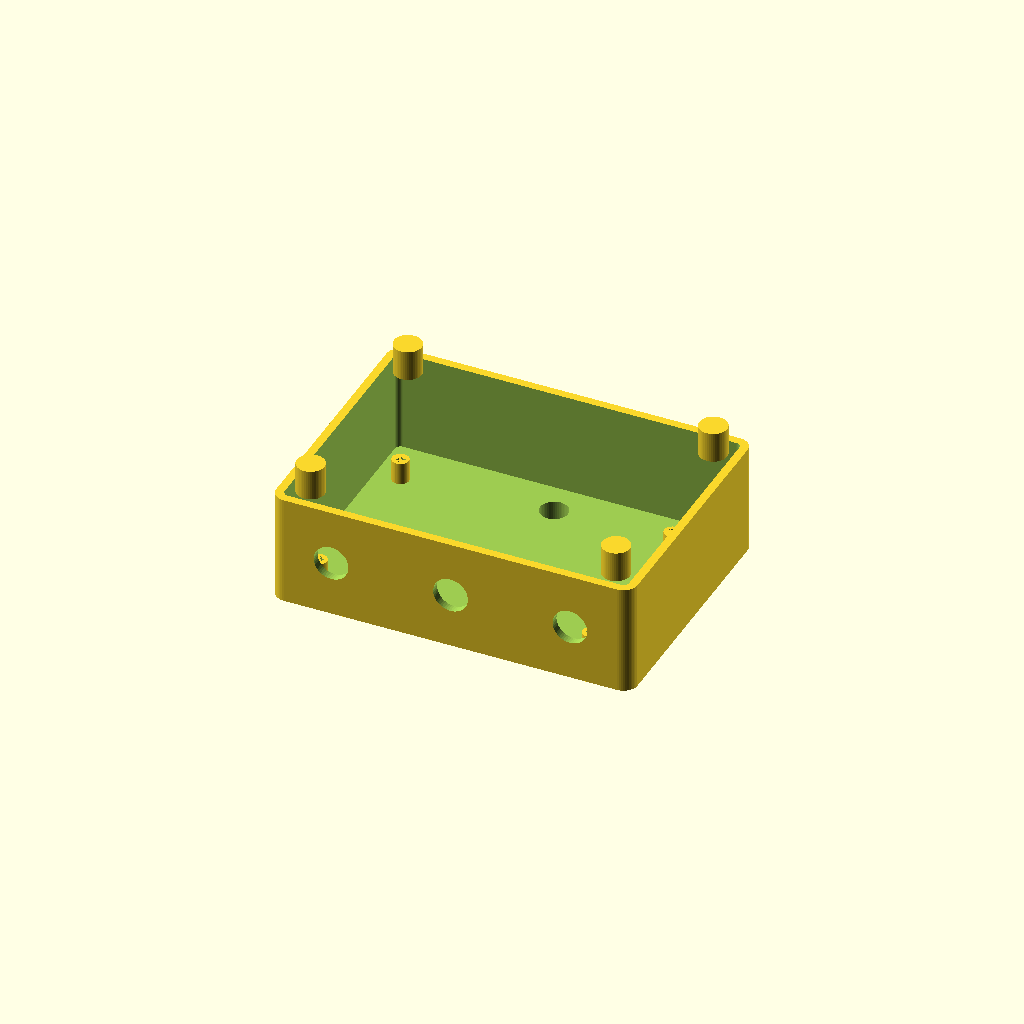
Cell 1: rendered with the file's own defaults.
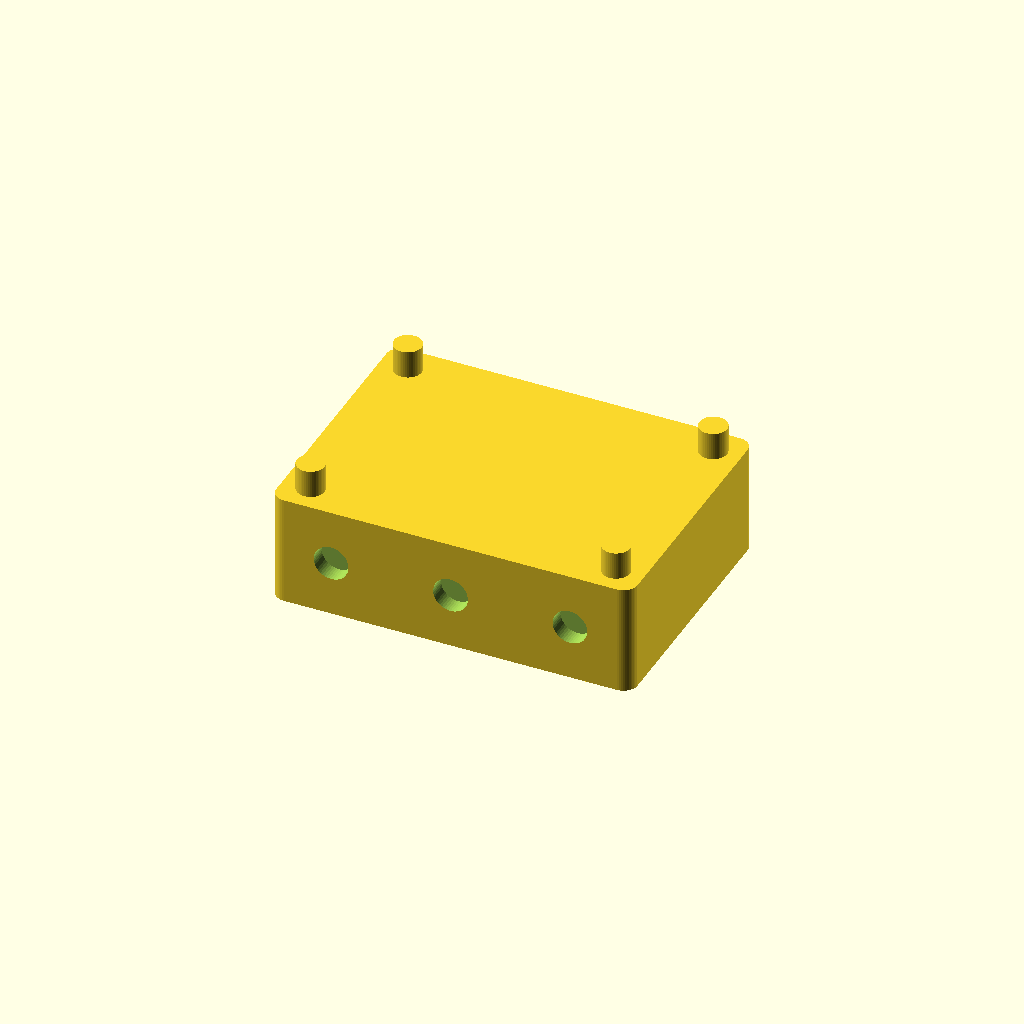
Cell 2: WALL = 6 (everything else at default).
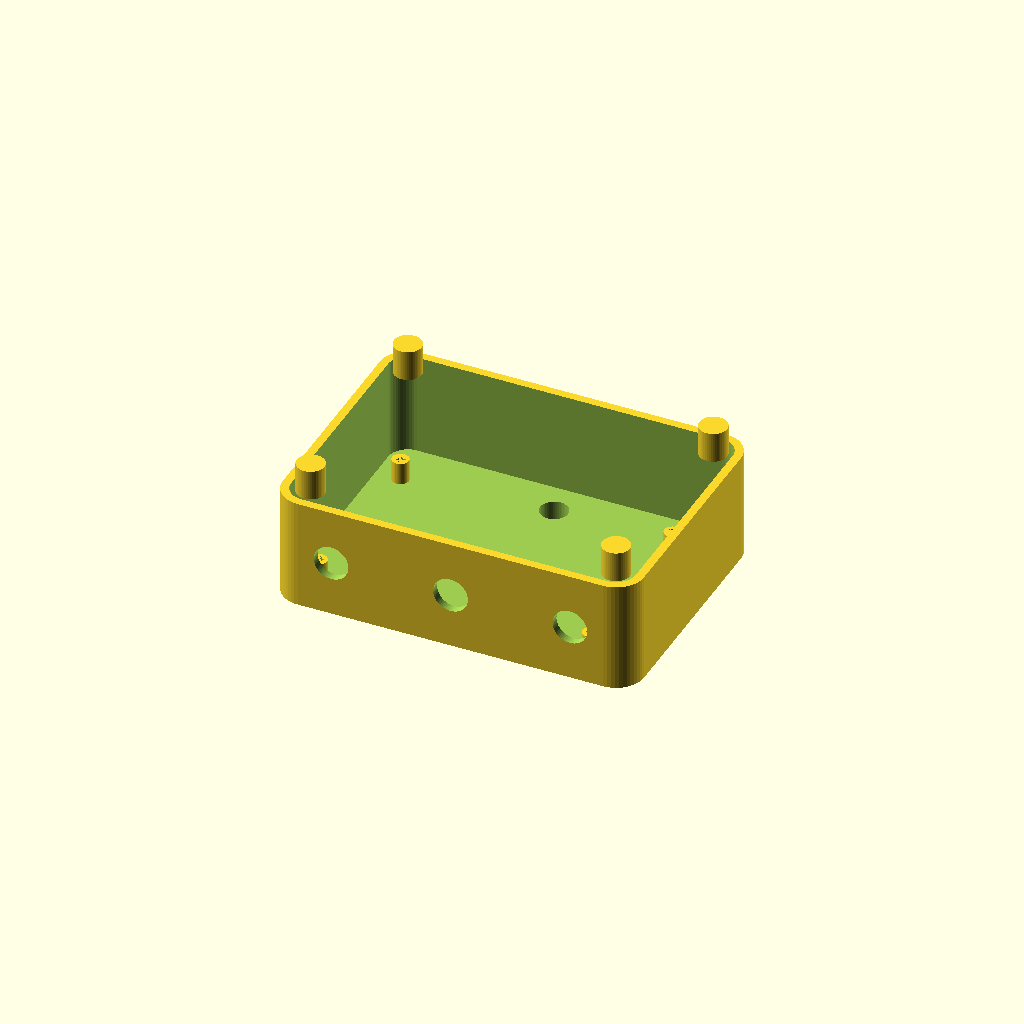
Cell 3: the same model with CORN = 10.
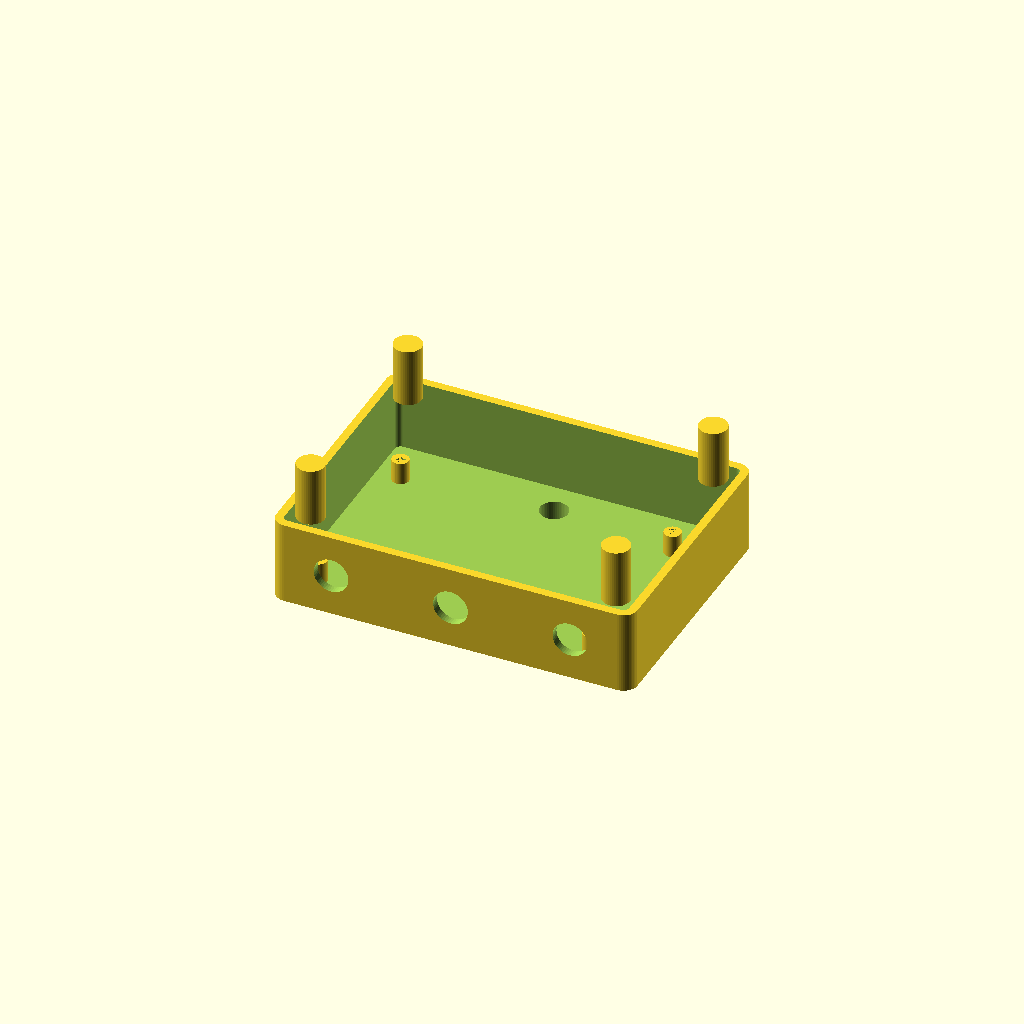
Cell 4 — LID_H set to 20, the other parameters unchanged.
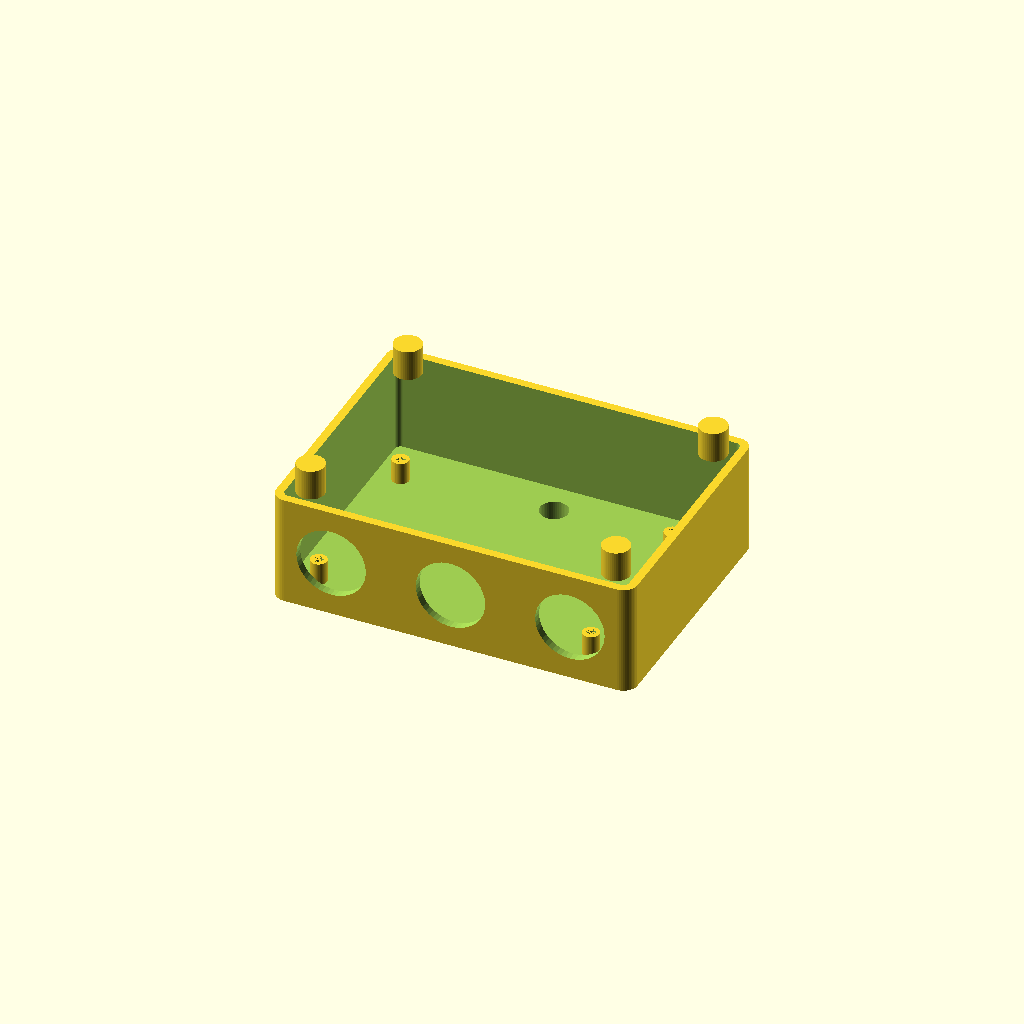
Cell 5: the same model with D_BNC = 25.
One fixed orthographic camera (rotation 55°, 0°, 25°; colour scheme Cornfield) for every cell.
OpenSCAD source file antenna_gear/hybrids/openscad/enclosure_hybrid_hf.scad:
/*
 * enclosure_hybrid_hf.scad
 * Weatherproof HF Hybrid/Power Divider Enclosure
 * TM-HYB-001 Rev A
 * Material: ASA (UV/weather resistant)
 * Print bed: 200 × 200 mm
 *
 * Fits: Band-switched Wilkinson or quadrature hybrid PCB (100 × 80 mm)
 * with up to 3 BNC connectors (front) and 2 BNC connectors (rear),
 * rotary switches on lid, and O-ring gasket seal.
 *
 * Box: 130 × 95 × 50 mm (L × W × H)
 * Lid: Sliding or bolted, with O-ring groove
 */

$fn = 48;

BOX_L = 130; BOX_W = 95; BOX_H = 50;
WALL  = 3.0;   // thicker wall for weatherproofing
CORN  = 5.0;
LID_H = 10;    // lid depth (engagement)
ORING_D = 2.0; // O-ring cross-section diameter

D_BNC   = 12.5;
D_SMA   = 10.0;
D_ROT   = 10.5;
D_DFLAT = 6.8;
D_M4    = 4.3;
D_M4_HS = 5.6;
D_CBLE  = 10.0; // cable pass-through

module rounded_box(l, w, h, r) {
    hull() for (x=[r,l-r]) for (y=[r,w-r])
        translate([x,y,0]) cylinder(r=r, h=h);
}

module oring_groove() {
    // O-ring channel: rectangular cross-section, depth=1.5mm, width=2.5mm
    // Sits in lid mating surface
    offset_x = WALL + 2;
    offset_y = WALL + 2;
    path_l = BOX_L - 2*offset_x;
    path_w = BOX_W - 2*offset_y;
    r = 3;
    // Approximate with rounded rectangle path
    translate([offset_x, offset_y, 0])
    difference() {
        rounded_box(path_l, path_w, 1.6, r);
        translate([2.5, 2.5, -0.1]) rounded_box(path_l-5, path_w-5, 2.0, r-2);
    }
}

// ── Box body ──────────────────────────────────────────────────────────────────
module box_body() {
    difference() {
        rounded_box(BOX_L, BOX_W, BOX_H - LID_H, CORN);
        // Interior
        translate([WALL, WALL, WALL])
            rounded_box(BOX_L-2*WALL, BOX_W-2*WALL, BOX_H-LID_H-WALL+0.1, CORN-WALL);
        // Front BNC holes (3×)
        for (x = [22, BOX_L/2, BOX_L-22]) {
            translate([x, -0.1, BOX_H/2-LID_H/2])
                rotate([-90,0,0]) cylinder(d=D_BNC, h=WALL+0.2);
        }
        // Rear BNC holes (2×)
        for (x = [35, BOX_L-35]) {
            translate([x, BOX_W-WALL-0.1, BOX_H/2-LID_H/2])
                rotate([90,0,0]) cylinder(d=D_BNC, h=WALL+0.2);
        }
        // Cable entry (bottom, rear): gland hole
        translate([BOX_L/2, BOX_W-15, -0.1]) cylinder(d=D_CBLE, h=WALL+0.2);
        // Lid lip recess
        translate([WALL+0.5, WALL+0.5, BOX_H-LID_H-1])
            rounded_box(BOX_L-2*WALL-1, BOX_W-2*WALL-1, LID_H+1.1, CORN-WALL);
    }
    // PCB standoffs (4×, M3 inserts)
    for (pos=[[12,12],[12,BOX_W-20],[BOX_L-20,12],[BOX_L-20,BOX_W-20]])
        translate([pos[0],pos[1],WALL]) difference() {
            cylinder(d=6, h=8);
            cylinder(d=3.4, h=8);
        }
    // Lid screw bosses (4×, M4 inserts)
    lid_bosses(body=true);
    // Cable gland boss (raised on bottom)
    translate([BOX_L/2, BOX_W-15, -4])
        difference() {
            cylinder(d=18, h=4);
            translate([0,0,-0.1]) cylinder(d=D_CBLE, h=5);
        }
}

module lid_bosses(body=true) {
    for (pos=[[10,10],[10,BOX_W-10],[BOX_L-10,10],[BOX_L-10,BOX_W-10]])
        translate([pos[0],pos[1], BOX_H-LID_H-1]) {
            if (body) difference() {
                cylinder(d=10, h=LID_H+1);
                translate([0,0,-0.1]) cylinder(d=D_M4_HS, h=7);
            }
        }
}

// ── Lid ───────────────────────────────────────────────────────────────────────
module lid() {
    difference() {
        union() {
            rounded_box(BOX_L, BOX_W, LID_H, CORN);
            // Engagement lip (drops into box)
            translate([WALL+0.7, WALL+0.7, -(LID_H-1)])
                rounded_box(BOX_L-2*WALL-1.4, BOX_W-2*WALL-1.4, LID_H-0.5, CORN-WALL);
        }
        // O-ring groove in lid mating face
        translate([0, 0, -(ORING_D+0.4)]) oring_groove();
        // Rotary switch holes (×2)
        translate([BOX_L/2-20, 20, -0.1]) rotate([0,0,0]) {
            cylinder(d=D_ROT, h=LID_H+0.2);
        }
        translate([BOX_L/2+20, 20, -0.1]) {
            cylinder(d=D_ROT, h=LID_H+0.2);
        }
        // Band label window (engraved)
        translate([10, 40, LID_H-1.5]) cube([BOX_L-20, 30, 2]);
        // M4 screw clearance holes
        for (pos=[[10,10],[10,BOX_W-10],[BOX_L-10,10],[BOX_L-10,BOX_W-10]])
            translate([pos[0],pos[1],-0.1]) cylinder(d=D_M4, h=LID_H+0.2);
    }
}

// ── BNC panel label plate ─────────────────────────────────────────────────────
// Engraveable label; glue or snap onto front face
module front_label() {
    difference() {
        translate([8, -WALL-2, BOX_H/2-LID_H-12]) cube([BOX_L-16, 2, 24]);
        for (x=[22, BOX_L/2, BOX_L-22])
            translate([x, -WALL-3, BOX_H/2-LID_H/2])
                rotate([-90,0,0]) cylinder(d=D_BNC+0.5, h=5);
    }
}

// ── Cable entry gland (M20 compatible) ───────────────────────────────────────
module cable_gland_plug() {
    // Solid plug for unused entries
    difference() {
        cylinder(d=19, h=10);
        translate([0,0,-0.1]) cylinder(d=9.5, h=3); // partial depression for grip
    }
}

// ── Mounting bracket (U-bracket, mast or pole mount) ─────────────────────────
module mast_bracket() {
    MAST_D = 40; // fits 1.5" (38mm) or 40mm mast
    difference() {
        union() {
            // Base plate
            cube([BOX_L, 20, 8]);
            // U-clamp arms
            translate([BOX_L/2-20, 0, 0]) cube([40, 20, 8]);
            translate([BOX_L/2-20, -MAST_D/2-8, 0]) cube([40, MAST_D/2+8, 8]);
            // U-clamp arch
            translate([BOX_L/2, -MAST_D/2, 0]) difference() {
                cylinder(d=MAST_D+16, h=8);
                translate([0,0,-0.1]) cylinder(d=MAST_D+0.5, h=9);
                translate([-MAST_D, -MAST_D, -0.1]) cube([MAST_D*2, MAST_D, 9]);
            }
        }
        // Bolt holes for U-clamp (M6)
        for (x=[BOX_L/2-10, BOX_L/2+10]) {
            translate([x, -MAST_D/2-4, -0.1]) cylinder(d=6.5, h=9);
        }
        // Attachment holes to box bottom (M4)
        for (x=[15, BOX_L-15]) translate([x, 10, -0.1]) cylinder(d=4.3, h=9);
    }
}

// ── Drip cap (mounts on top of box to shed rain) ──────────────────────────────
module drip_cap() {
    translate([-5, -5, 0])
    difference() {
        rounded_box(BOX_L+10, BOX_W+10, 4, 6);
        // Drip edge groove
        translate([3, 3, 2]) rounded_box(BOX_L+4, BOX_W+4, 3, 4);
        // Center opening (over lid)
        translate([5, 5, -0.1]) rounded_box(BOX_L, BOX_W, 5, 5);
    }
}

// ── Assembly ──────────────────────────────────────────────────────────────────
box_body();
// translate([0, BOX_W+10, LID_H]) rotate([180,0,0]) lid();
// translate([BOX_L+10, 0, 0]) mast_bracket();
// translate([0, -30, 0]) drip_cap();
Customizer parameters (derived from the source; name, type, default, range or options):
WALL: number, default 3
CORN: number, default 5
LID_H: number, default 10
ORING_D: number, default 2
D_BNC: number, default 12.5
D_SMA: number, default 10
D_ROT: number, default 10.5
D_DFLAT: number, default 6.8
D_M4: number, default 4.3
D_M4_HS: number, default 5.6
D_CBLE: number, default 10
